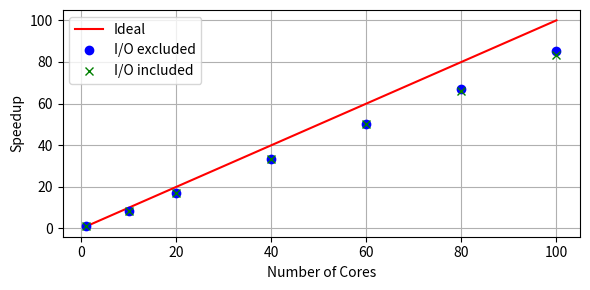
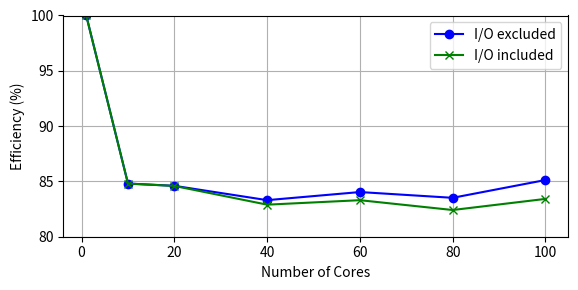

These charts were generated, in order, by the following Python code:
#!/usr/bin/env python3

import numpy as np
from matplotlib import pyplot as plt

def S(seconds):
  return seconds[0] / seconds

def E(seconds, n_cores):
  return S(seconds) / n_cores

if __name__ == '__main__':
  n_cores = np.array([1, 10, 20, 40, 60, 80, 100])
  t100 = np.array([10027.937097, 1181.787222, 591.963572, 332.974458, 199.999516, 151.947092, 120.239909])
  t399 = np.array([40132.669523, 4731.575222, 2371.165143, 1236.412180, 797.041915, 602.523519, 473.891921])
  t400 = np.array([40250.367621, 4745.595286, 2378.351232, 1244.408449, 804.667996, 610.336384, 482.537011])

  plt.figure(figsize=(6,3))
  plt.grid()
  plt.xlabel('Number of Cores')
  plt.ylabel('Speedup')
  plt.plot(n_cores, n_cores, 'r-', label='Ideal')
  plt.plot(n_cores, S(t399 - t100), 'bo', label='I/O excluded')
  plt.plot(n_cores, S(t400 - t100), 'gx', label='I/O included')
  plt.legend()
  plt.tight_layout()
  # plt.show()
  plt.savefig('./speedup.pdf')

  plt.figure(figsize=(6,3))
  plt.grid()
  plt.xlabel('Number of Cores')
  plt.ylabel('Efficiency (%)')
  plt.ylim(80, 100)
  plt.plot(n_cores, E(t399 - t100, n_cores) * 100, 'bo-', label='I/O excluded')
  plt.plot(n_cores, E(t400 - t100, n_cores) * 100, 'gx-', label='I/O included')
  plt.legend()
  plt.tight_layout()
  # plt.show()
  plt.savefig('./efficiency.pdf')
